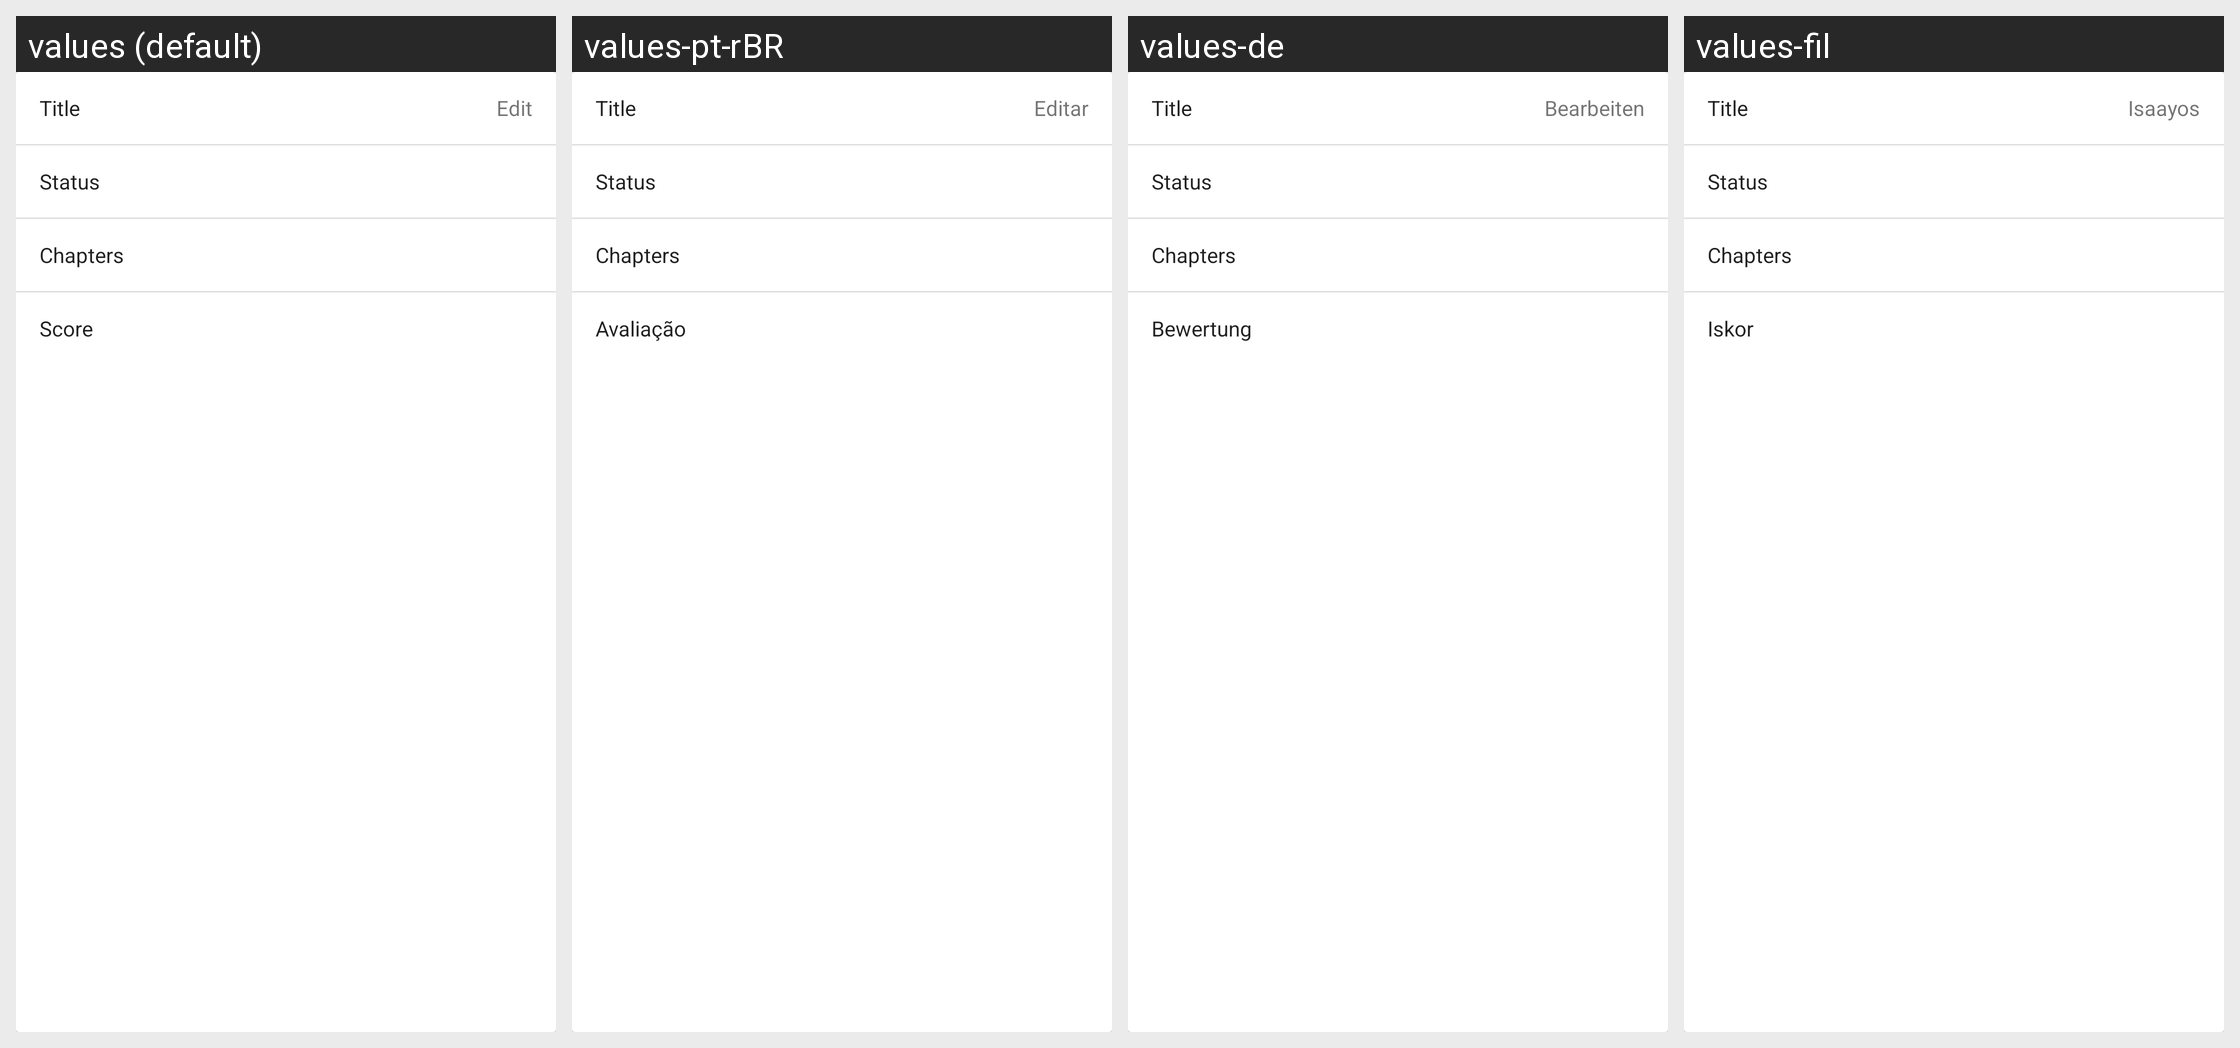

Translations of the strings shown on this Android screen, per locale in the grid:
Android screen res/layout/card_myanimelist_personal.xml rendered under 4 locales, left to right: values (default), values-pt-rBR, values-de, values-fil. Device: Nexus 5 (rendered at 1080×1920; each locale shown at half size, 540×960, under a caption strip naming it); theme Theme.Tachiyomi.
Other locales in the repository, not shown: values-am, values-ar, values-bg, values-bn, values-bn-rBD, values-ca, values-cs, values-cv, values-el, values-en-rUS, values-eo, values-es, values-fa, values-fi, values-fr, values-gl, values-he, values-hi, values-hr, values-hu, values-id, values-in, values-it, values-ja, values-jv, values-ka-rGE, values-kn, values-ko, values-lt, values-lv, values-mr, values-ms, values-my, values-nb-rNO, values-ne, values-nl, values-pl, values-pt, values-ro, values-ru, values-sah, values-sc, values-sk, values-sr, values-sv, values-te, values-th, values-ti, values-tl, values-tr, values-uk, values-ur-rPK, values-uz, values-vi, values-zh-rCN, values-zh-rTW.
Strings drawn on this screen, with the default value and each locale's value (text and hints the layout hard-codes, and strings that could not be matched under every locale, appear in the picture but are not listed):

action_edit
  values: Edit
  values-pt-rBR: Editar
  values-de: Bearbeiten
  values-fil: Isaayos

score
  values: Score
  values-pt-rBR: Avaliação
  values-de: Bewertung
  values-fil: Iskor
